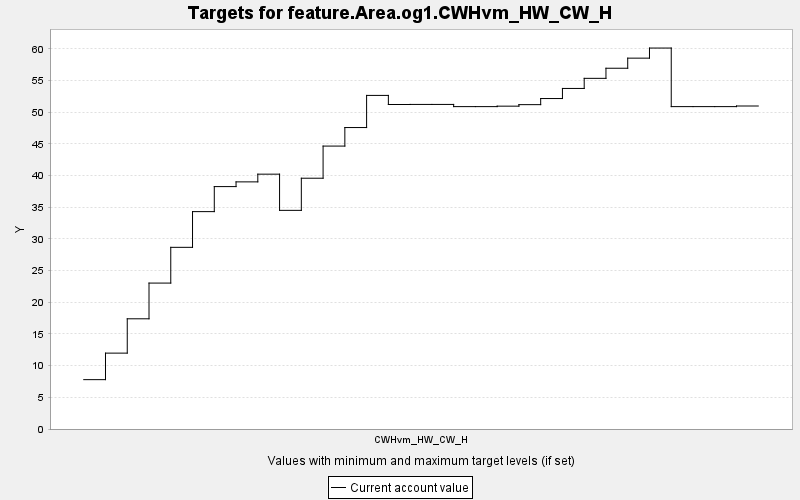

The file beside this chart, header and first rows:
TARGET, PERIOD, YEAR, PERIODWIDTH, MINIMUM, MAXIMUM, MINWEIGHT, MAXWEIGHT, CURRENT, SUMMARY
feature.Area.og1.CWHvm_HW_CW_H, 0, 0, 10.0, 0.0, 10000, 1.0, 1.0, 7.789, 0.0
feature.Area.og1.CWHvm_HW_CW_H, 1, 10, 10.0, 0.0, 10000, 1.0, 1.0, 11.98, 0.0
feature.Area.og1.CWHvm_HW_CW_H, 2, 20, 10.0, 0.0, 10000, 1.0, 1.0, 17.39, 0.0
feature.Area.og1.CWHvm_HW_CW_H, 3, 30, 10.0, 0.0, 10000, 1.0, 1.0, 23.03, 0.0
feature.Area.og1.CWHvm_HW_CW_H, 4, 40, 10.0, 0.0, 10000, 1.0, 1.0, 28.67, 0.0
feature.Area.og1.CWHvm_HW_CW_H, 5, 50, 10.0, 0.0, 10000, 1.0, 1.0, 34.31, 0.0
feature.Area.og1.CWHvm_HW_CW_H, 6, 60, 10.0, 0.0, 10000, 1.0, 1.0, 38.26, 0.0
feature.Area.og1.CWHvm_HW_CW_H, 7, 70, 10.0, 0.0, 10000, 1.0, 1.0, 39, 0.0
feature.Area.og1.CWHvm_HW_CW_H, 8, 80, 10.0, 0.0, 10000, 1.0, 1.0, 40.22, 0.0
feature.Area.og1.CWHvm_HW_CW_H, 9, 90, 10.0, 0.0, 10000, 1.0, 1.0, 34.51, 0.0
feature.Area.og1.CWHvm_HW_CW_H, 10, 100, 10.0, 0.0, 10000, 1.0, 1.0, 39.58, 0.0
feature.Area.og1.CWHvm_HW_CW_H, 11, 110, 10.0, 0.0, 10000, 1.0, 1.0, 44.65, 0.0
feature.Area.og1.CWHvm_HW_CW_H, 12, 120, 10.0, 0.0, 10000, 1.0, 1.0, 47.58, 0.0
feature.Area.og1.CWHvm_HW_CW_H, 13, 130, 10.0, 0.0, 10000, 1.0, 1.0, 52.65, 0.0
feature.Area.og1.CWHvm_HW_CW_H, 14, 140, 10.0, 0.0, 10000, 1.0, 1.0, 51.21, 0.0
feature.Area.og1.CWHvm_HW_CW_H, 15, 150, 10.0, 0.0, 10000, 1.0, 1.0, 51.22, 0.0
feature.Area.og1.CWHvm_HW_CW_H, 16, 160, 10.0, 0.0, 10000, 1.0, 1.0, 51.22, 0.0
feature.Area.og1.CWHvm_HW_CW_H, 17, 170, 10.0, 0.0, 10000, 1.0, 1.0, 50.88, 0.0
feature.Area.og1.CWHvm_HW_CW_H, 18, 180, 10.0, 0.0, 10000, 1.0, 1.0, 50.88, 0.0
feature.Area.og1.CWHvm_HW_CW_H, 19, 190, 10.0, 0.0, 10000, 1.0, 1.0, 50.95, 0.0
feature.Area.og1.CWHvm_HW_CW_H, 20, 200, 10.0, 0.0, 10000, 1.0, 1.0, 51.19, 0.0
feature.Area.og1.CWHvm_HW_CW_H, 21, 210, 10.0, 0.0, 10000, 1.0, 1.0, 52.15, 0.0
feature.Area.og1.CWHvm_HW_CW_H, 22, 220, 10.0, 0.0, 10000, 1.0, 1.0, 53.75, 0.0
feature.Area.og1.CWHvm_HW_CW_H, 23, 230, 10.0, 0.0, 10000, 1.0, 1.0, 55.34, 0.0
feature.Area.og1.CWHvm_HW_CW_H, 24, 240, 10.0, 0.0, 10000, 1.0, 1.0, 56.93, 0.0
feature.Area.og1.CWHvm_HW_CW_H, 25, 250, 10.0, 0.0, 10000, 1.0, 1.0, 58.53, 0.0
feature.Area.og1.CWHvm_HW_CW_H, 26, 260, 10.0, 0.0, 10000, 1.0, 1.0, 60.12, 0.0
feature.Area.og1.CWHvm_HW_CW_H, 27, 270, 10.0, 0.0, 10000, 1.0, 1.0, 50.88, 0.0
feature.Area.og1.CWHvm_HW_CW_H, 28, 280, 10.0, 0.0, 10000, 1.0, 1.0, 50.88, 0.0
feature.Area.og1.CWHvm_HW_CW_H, 29, 290, 10.0, 0.0, 10000, 1.0, 1.0, 50.88, 0.0
feature.Area.og1.CWHvm_HW_CW_H, 30, 300, 10.0, 0.0, 10000, 1.0, 1.0, 50.97, 0.0
